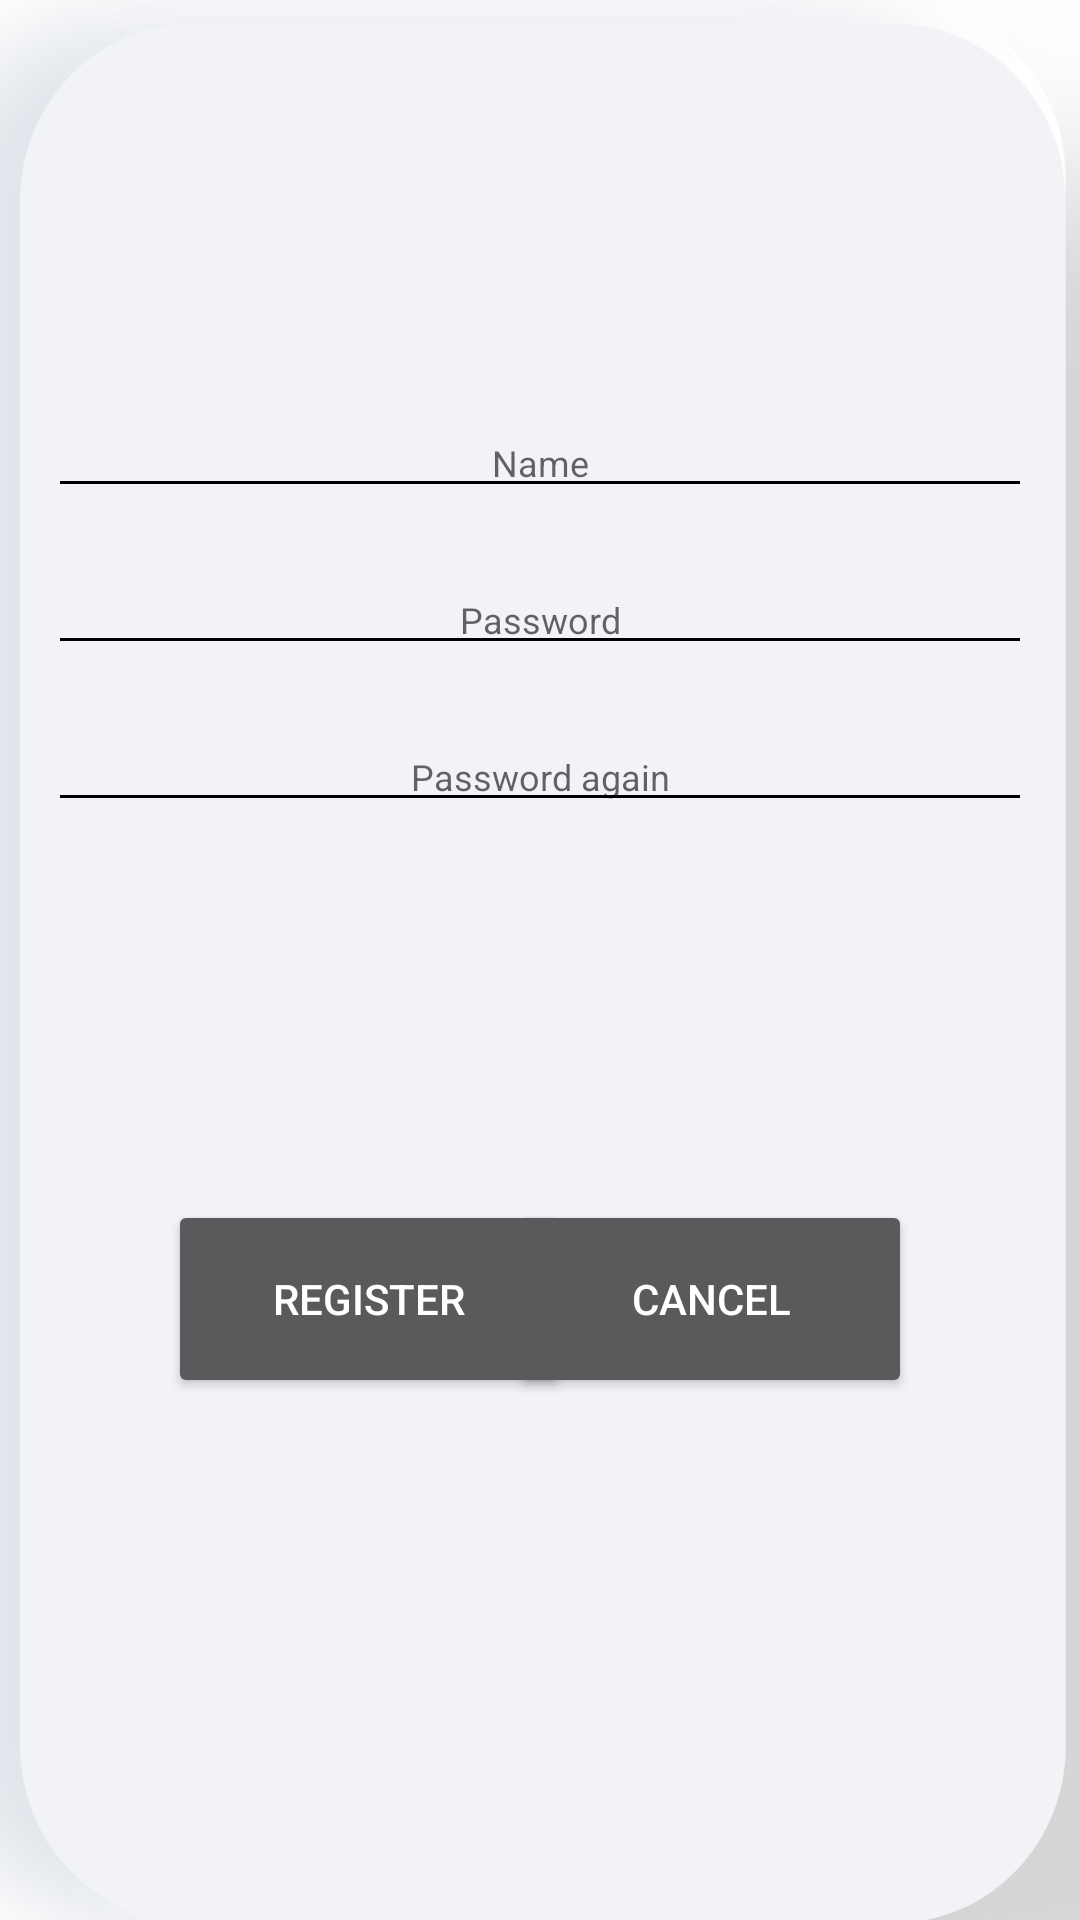

Layout XML and referenced resources for this Android screen:
<!-- AndroidManifest.xml: application theme Theme.AppCompat.NoActionBar -->
<!-- res/layout/activity_register_acivity.xml -->
<androidx.constraintlayout.widget.ConstraintLayout xmlns:android="http://schemas.android.com/apk/res/android"
    xmlns:app="http://schemas.android.com/apk/res-auto"
    xmlns:tools="http://schemas.android.com/tools"
    android:background="@drawable/android_bg"
    android:layout_width="match_parent"
    android:layout_height="match_parent"
    android:id="@+id/bg_container"
    tools:context=".RegisterActivity">

    <EditText
        android:id="@+id/reg_userName"
        android:layout_width="0dp"
        android:layout_height="wrap_content"
        android:layout_marginStart="16dp"
        android:layout_marginTop="136dp"
        android:layout_marginEnd="16dp"
        android:gravity="center"
        android:hint="Name"
        android:backgroundTint="@color/sysBlack"
        android:inputType="textPersonName"
        app:layout_constraintEnd_toEndOf="parent"
        app:layout_constraintHorizontal_bias="0.0"
        app:layout_constraintStart_toStartOf="parent"
        app:layout_constraintTop_toTopOf="parent"
        android:theme="@style/Theme.App.Base"/>

    <EditText
        android:id="@+id/reg_pass"
        android:layout_width="match_parent"
        android:layout_height="wrap_content"
        android:layout_marginStart="16dp"
        android:layout_marginTop="19dp"
        android:layout_marginEnd="16dp"
        android:gravity="center"
        android:hint="Password"
        android:backgroundTint="@color/sysBlack"
        android:inputType="textPassword"
        app:layout_constraintEnd_toEndOf="parent"
        app:layout_constraintStart_toStartOf="parent"
        app:layout_constraintTop_toBottomOf="@+id/reg_userName"
        android:theme="@style/Theme.App.Base"/>

    <EditText
        android:id="@+id/reg_pass2"
        android:layout_width="match_parent"
        android:layout_height="wrap_content"
        android:layout_marginStart="16dp"
        android:layout_marginTop="19dp"
        android:layout_marginEnd="16dp"
        android:gravity="center"
        android:hint="Password again"
        android:backgroundTint="@color/sysBlack"
        android:inputType="textPassword"
        app:layout_constraintEnd_toEndOf="parent"
        app:layout_constraintStart_toStartOf="parent"
        app:layout_constraintTop_toBottomOf="@+id/reg_pass"
        android:theme="@style/Theme.App.Base"/>


    <Button
        android:id="@+id/reg_btnRegister"
        android:layout_width="134dp"
        android:layout_height="66dp"
        android:layout_marginStart="56dp"
        android:layout_marginTop="400dp"
        android:text="Register"
        app:layout_constraintStart_toStartOf="parent"
        app:layout_constraintTop_toTopOf="parent"
        tools:ignore="MissingConstraints" />

    <Button
        android:id="@+id/reg_btnCancel"
        android:layout_width="134dp"
        android:layout_height="66dp"
        android:layout_marginTop="400dp"
        android:layout_marginEnd="56dp"
        android:text="Cancel"
        app:layout_constraintEnd_toEndOf="parent"
        app:layout_constraintTop_toTopOf="parent"
        tools:ignore="MissingConstraints" />


</androidx.constraintlayout.widget.ConstraintLayout>
<!-- resources referenced by this layout -->
<resources>
  <color name="sysBlack">#FF000000</color>
  <!-- drawable android_bg: png bitmap (drawable-hdpi, 26254 bytes) -->
  <style name="Theme.App.Base" parent="Theme.AppCompat.Light.DarkActionBar">
          <item name="colorControlNormal">#d32f2f</item>
          <item name="colorControlActivated">#ff5722</item>
          <item name="colorControlHighlight">#f44336</item>
          <item name="android:textColor">#FFFFFF</item>
          <item name="android:textSize">12dp</item>
  
      </style>
</resources>
